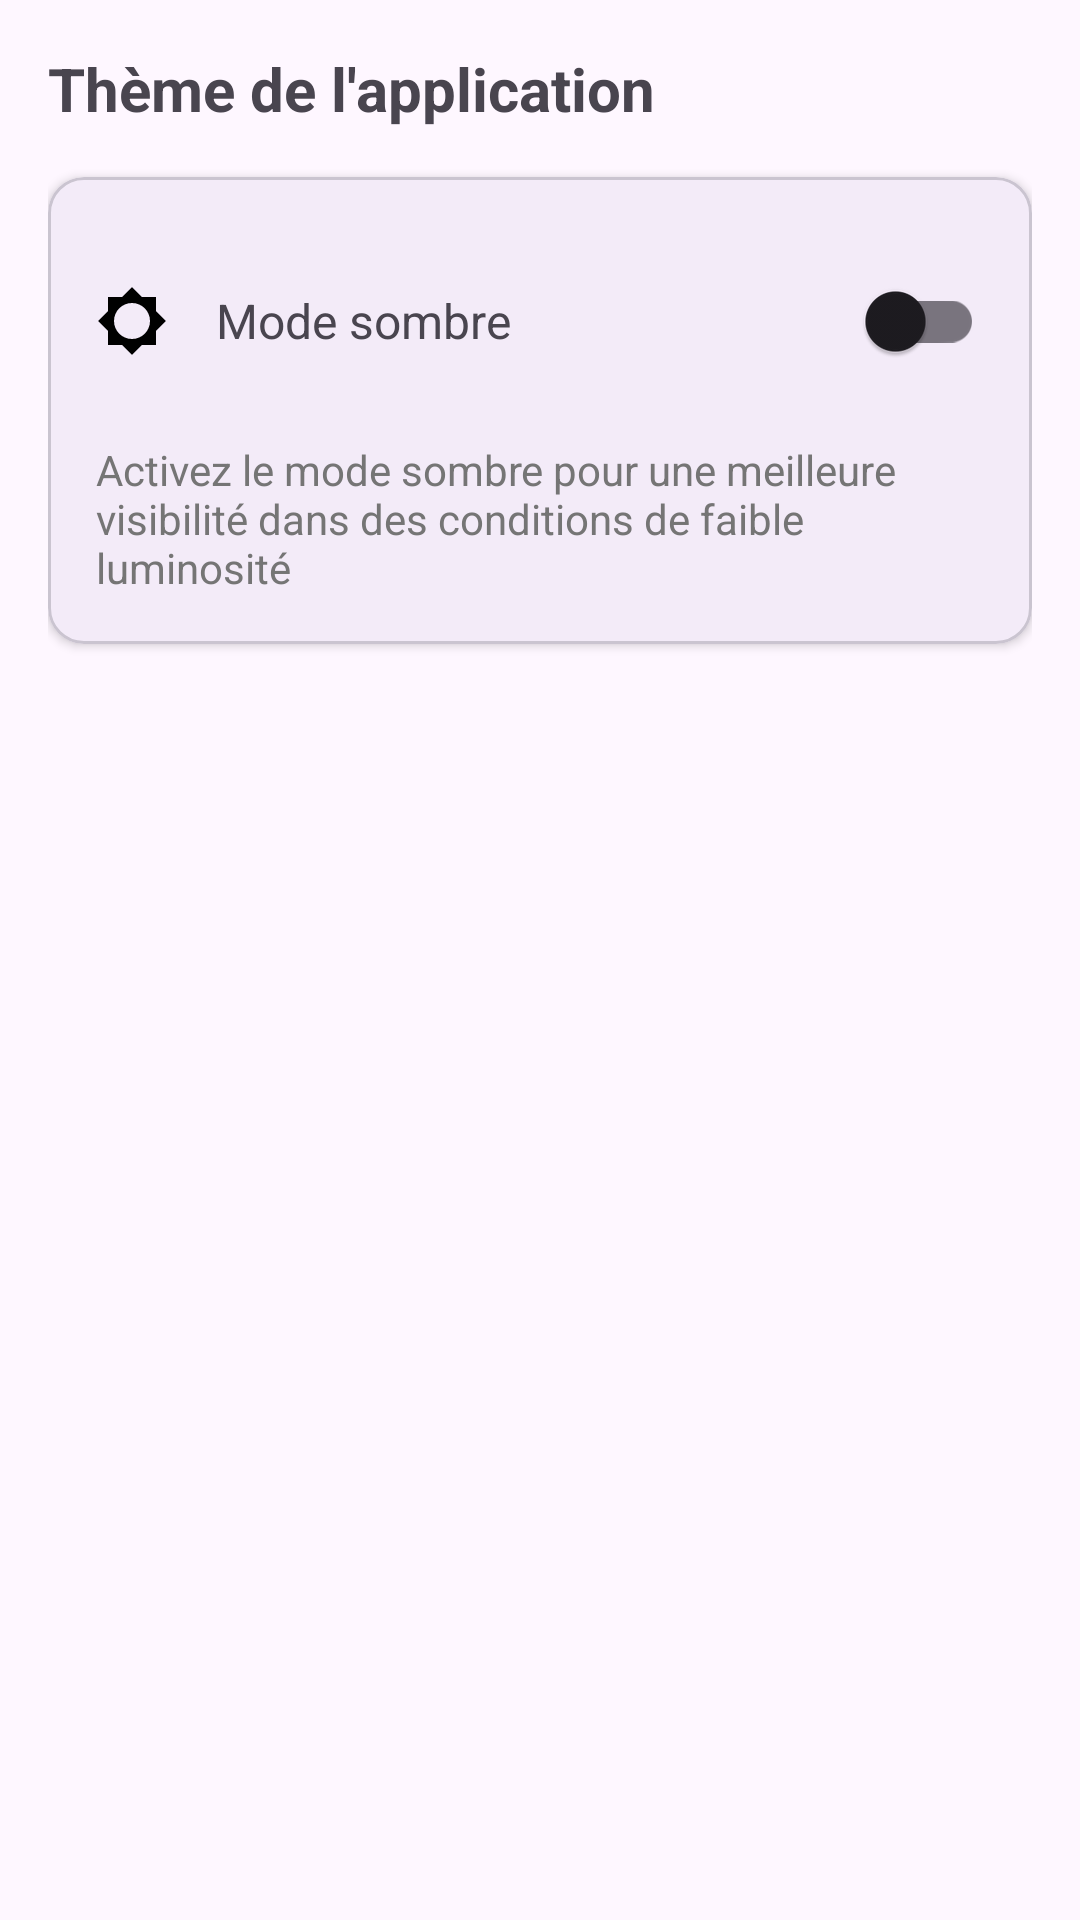

This screen was rendered from an Android layout file. Write that file and the resources it references.
<!-- AndroidManifest.xml: application theme Theme.FamilyApp -->
<!-- res/layout/fragment_theme.xml -->
<?xml version="1.0" encoding="utf-8"?>
<androidx.constraintlayout.widget.ConstraintLayout xmlns:android="http://schemas.android.com/apk/res/android"
    xmlns:app="http://schemas.android.com/apk/res-auto"
    android:layout_width="match_parent"
    android:layout_height="match_parent"
    android:padding="16dp">

    <TextView
        android:id="@+id/titleTheme"
        android:layout_width="wrap_content"
        android:layout_height="wrap_content"
        android:text="Thème de l'application"
        android:textSize="20sp"
        android:textStyle="bold"
        app:layout_constraintStart_toStartOf="parent"
        app:layout_constraintTop_toTopOf="parent" />

    <com.google.android.material.card.MaterialCardView
        android:layout_width="match_parent"
        android:layout_height="wrap_content"
        android:layout_marginTop="16dp"
        app:cardCornerRadius="12dp"
        app:cardElevation="2dp"
        app:layout_constraintTop_toBottomOf="@id/titleTheme">

        <LinearLayout
            android:layout_width="match_parent"
            android:layout_height="wrap_content"
            android:orientation="vertical"
            android:padding="16dp">

            <LinearLayout
                android:layout_width="match_parent"
                android:layout_height="wrap_content"
                android:gravity="center_vertical"
                android:orientation="horizontal"
                android:paddingVertical="8dp">

                <ImageView
                    android:layout_width="24dp"
                    android:layout_height="24dp"
                    android:src="@drawable/ic_brightness_6" />

                <TextView
                    android:layout_width="0dp"
                    android:layout_height="wrap_content"
                    android:layout_marginStart="16dp"
                    android:layout_weight="1"
                    android:text="Mode sombre"
                    android:textSize="16sp" />

                <com.google.android.material.switchmaterial.SwitchMaterial
                    android:id="@+id/switchTheme"
                    android:layout_width="wrap_content"
                    android:layout_height="wrap_content" />
            </LinearLayout>

            <TextView
                android:layout_width="match_parent"
                android:layout_height="wrap_content"
                android:layout_marginTop="8dp"
                android:text="Activez le mode sombre pour une meilleure visibilité dans des conditions de faible luminosité"
                android:textColor="@color/text_secondary"
                android:textSize="14sp" />
        </LinearLayout>

    </com.google.android.material.card.MaterialCardView>

</androidx.constraintlayout.widget.ConstraintLayout>
<!-- resources referenced by this layout -->
<resources>
  <color name="text_secondary">#757575</color>
  <!-- drawable ic_brightness_6 (drawable) -->
  <?xml version="1.0" encoding="utf-8"?>
  <vector xmlns:android="http://schemas.android.com/apk/res/android"
      android:width="24dp"
      android:height="24dp"
      android:viewportWidth="24"
      android:viewportHeight="24">
      <path
          android:fillColor="#000000"
          android:pathData="M20,15.31L23.31,12L20,8.69V4h-4.69L12,0.69L8.69,4H4v4.69L0.69,12L4,15.31V20h4.69L12,23.31L15.31,20H20V15.31zM12,18c-3.31,0 -6,-2.69 -6,-6s2.69,-6 6,-6 6,2.69 6,6 -2.69,6 -6,6z"/>
  </vector>
  <style name="Theme.FamilyApp" parent="Base.Theme.FamilyApp" />
  <style name="Base.Theme.FamilyApp" parent="Theme.Material3.DayNight.NoActionBar">
          
          
      </style>
</resources>
